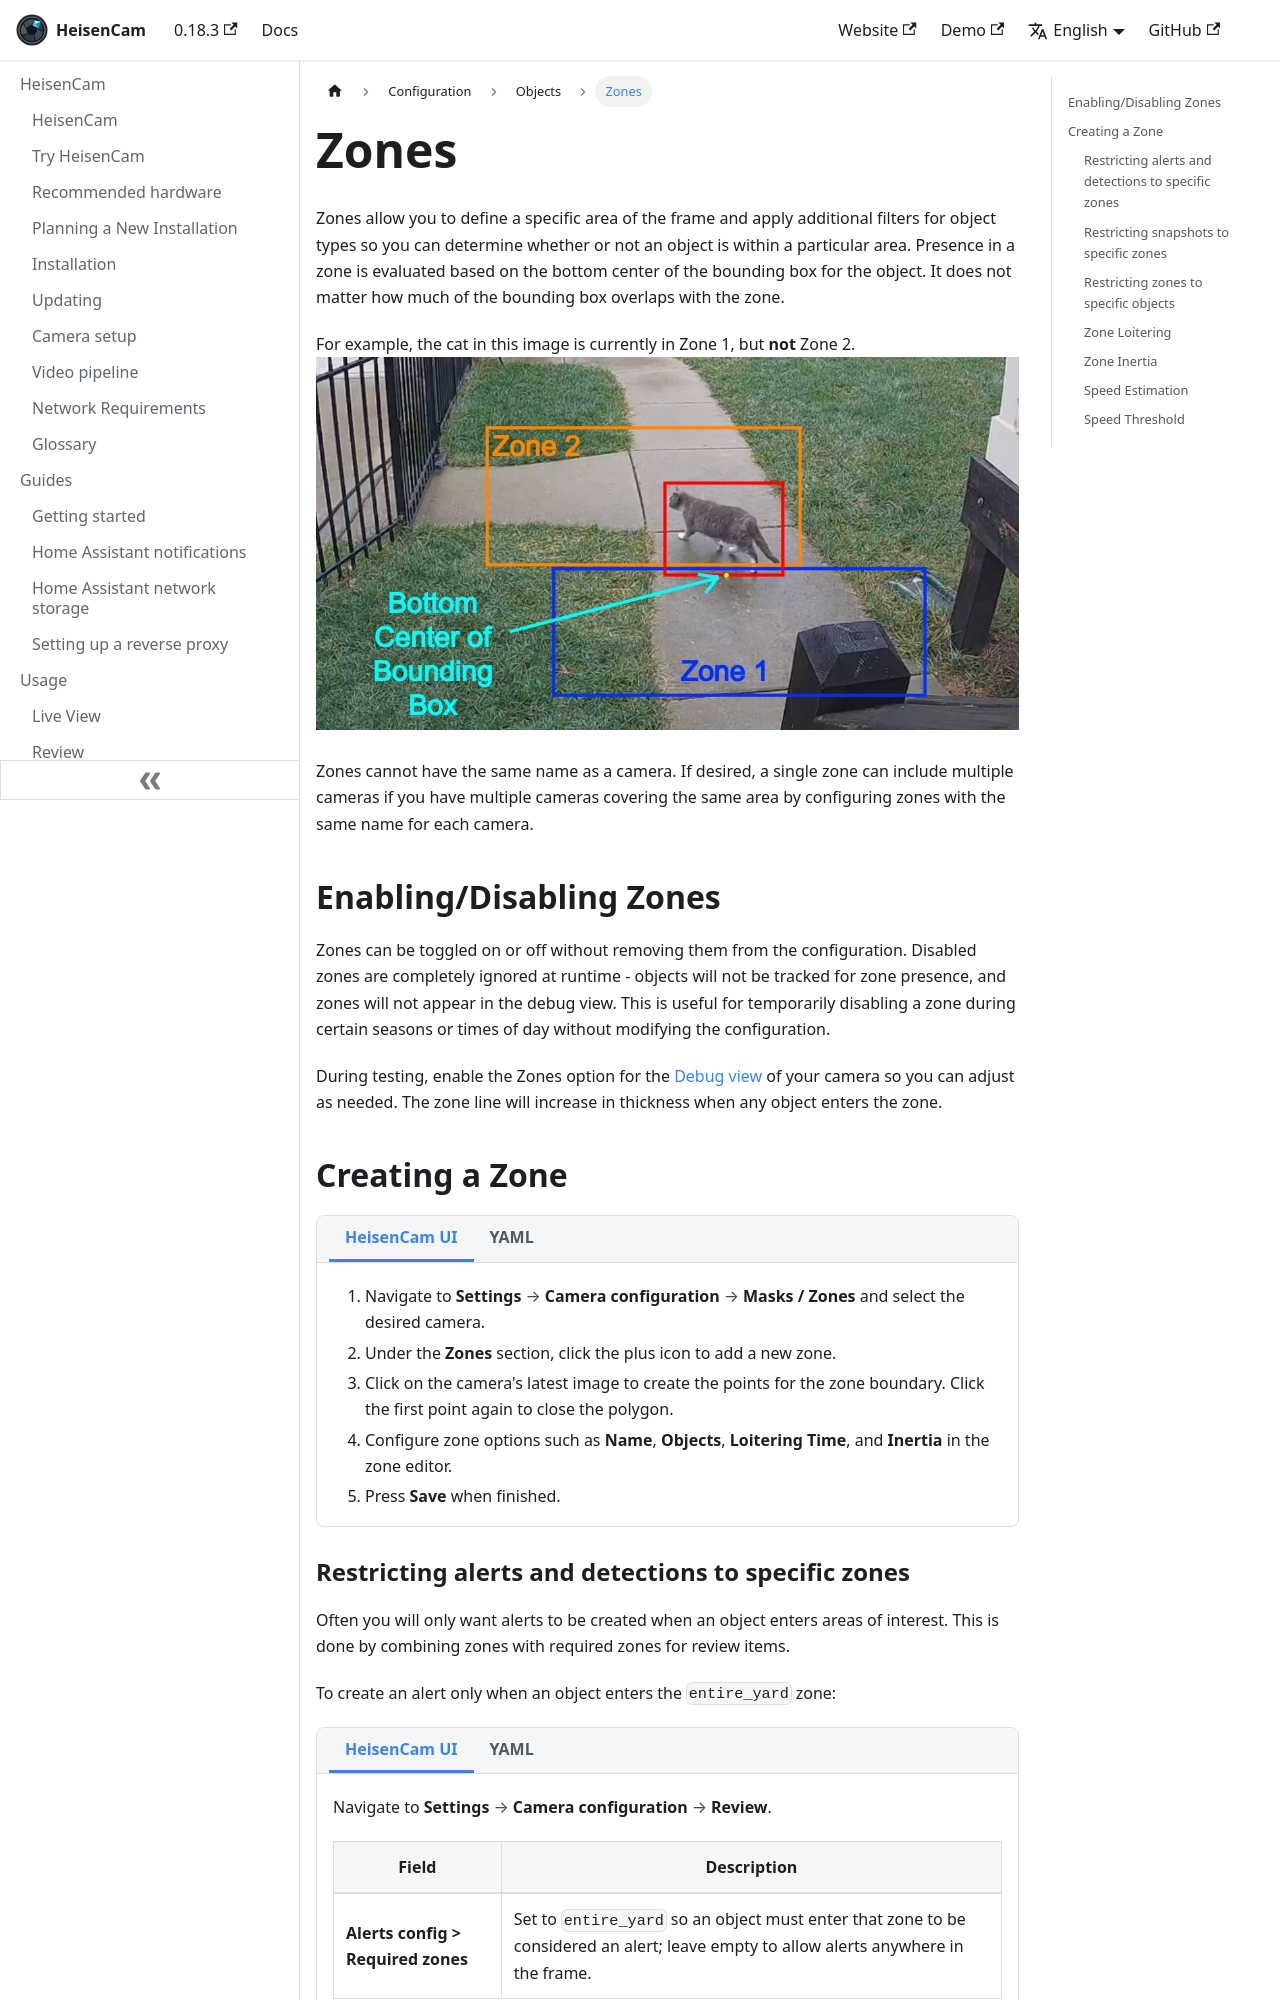

repository: kzkvv/heisencam · page: docs/configuration/zones/index.html · generator: docusaurus

---
id: zones
title: Zones
---

import ConfigTabs from "@site/src/components/ConfigTabs";
import TabItem from "@theme/TabItem";
import NavPath from "@site/src/components/NavPath";

Zones allow you to define a specific area of the frame and apply additional filters for object types so you can determine whether or not an object is within a particular area. Presence in a zone is evaluated based on the bottom center of the bounding box for the object. It does not matter how much of the bounding box overlaps with the zone.

For example, the cat in this image is currently in Zone 1, but **not** Zone 2.
![bottom center](/img/bottom-center.jpg)

Zones cannot have the same name as a camera. If desired, a single zone can include multiple cameras if you have multiple cameras covering the same area by configuring zones with the same name for each camera.

## Enabling/Disabling Zones

Zones can be toggled on or off without removing them from the configuration. Disabled zones are completely ignored at runtime - objects will not be tracked for zone presence, and zones will not appear in the debug view. This is useful for temporarily disabling a zone during certain seasons or times of day without modifying the configuration.

During testing, enable the Zones option for the [Debug view](/usage/live#the-single-camera-view) of your camera so you can adjust as needed. The zone line will increase in thickness when any object enters the zone.

## Creating a Zone

<ConfigTabs>
<TabItem value="ui">

1. Navigate to <NavPath path="Settings > Camera configuration > Masks / Zones" /> and select the desired camera.
2. Under the **Zones** section, click the plus icon to add a new zone.
3. Click on the camera's latest image to create the points for the zone boundary. Click the first point again to close the polygon.
4. Configure zone options such as **Name**, **Objects**, **Loitering Time**, and **Inertia** in the zone editor.
5. Press **Save** when finished.

</TabItem>
<TabItem value="yaml">

Follow [the steps for creating a mask](masks.md), but use the zone section of the web UI instead. Alternatively, define zones directly in your configuration file:

```yaml
cameras:
  name_of_your_camera:
    zones:
      entire_yard:
        friendly_name: Entire yard
        coordinates: 0.123,0.456,0.789,0.012,...
```

</TabItem>
</ConfigTabs>
